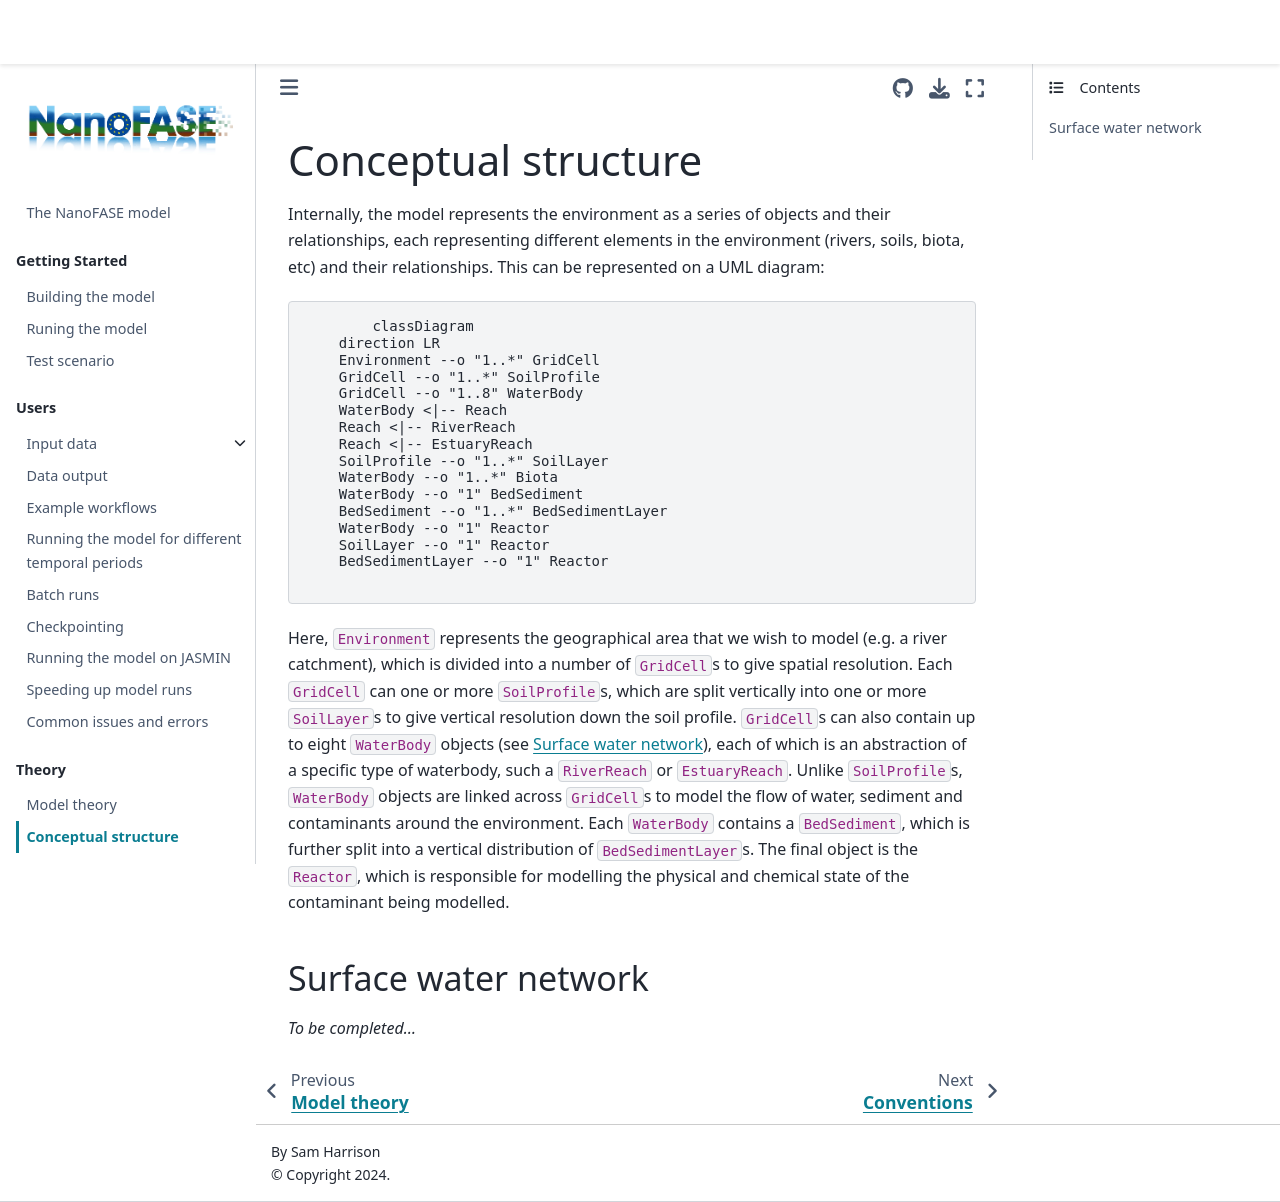

repository: NERC-CEH/nanofase · page: theory/conceptual-structure.html · generator: jekyll

# Conceptual structure

Internally, the model represents the environment as a series of objects and their relationships, each representing different elements in the environment (rivers, soils, biota, etc) and their relationships. This can be represented on a UML diagram:

```{mermaid}
classDiagram
    direction LR
    Environment --o "1..*" GridCell
    GridCell --o "1..*" SoilProfile
    GridCell --o "1..8" WaterBody
    WaterBody <|-- Reach
    Reach <|-- RiverReach
    Reach <|-- EstuaryReach
    SoilProfile --o "1..*" SoilLayer
    WaterBody --o "1..*" Biota
    WaterBody --o "1" BedSediment
    BedSediment --o "1..*" BedSedimentLayer
    WaterBody --o "1" Reactor
    SoilLayer --o "1" Reactor
    BedSedimentLayer --o "1" Reactor
```

Here, `Environment` represents the geographical area that we wish to model (e.g. a river catchment), which is divided into a number of `GridCell`s to give spatial resolution. Each `GridCell` can one or more `SoilProfile`s, which are split vertically into one or more `SoilLayer`s to give vertical resolution down the soil profile. `GridCell`s can also contain up to eight `WaterBody` objects (see [](conceptual-structure:surface-water-network)), each of which is an abstraction of a specific type of waterbody, such a `RiverReach` or `EstuaryReach`. Unlike `SoilProfile`s, `WaterBody` objects are linked across `GridCell`s to model the flow of water, sediment and contaminants around the environment. Each `WaterBody` contains a `BedSediment`, which is further split into a vertical distribution of `BedSedimentLayer`s. The final object is the `Reactor`, which is responsible for modelling the physical and chemical state of the contaminant being modelled.

(conceptual-structure:surface-water-network)=
## Surface water network

*To be completed...*
